Labelled photos from "Equipo4_UM_ECCD", an image-classification folder in scancela/Equipo4_UM_ECCD. The possible labels are: apple, melon, orange, pear, satsumas.

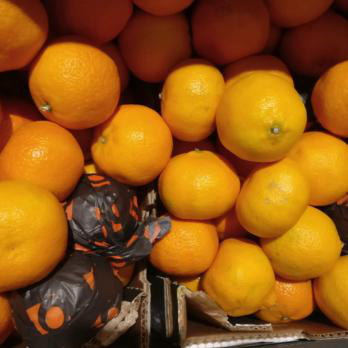
Label: satsumas

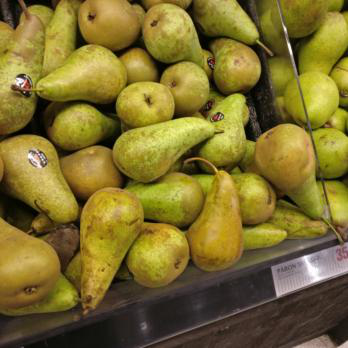
Label: pear

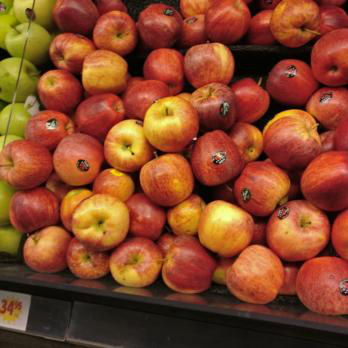
Label: apple

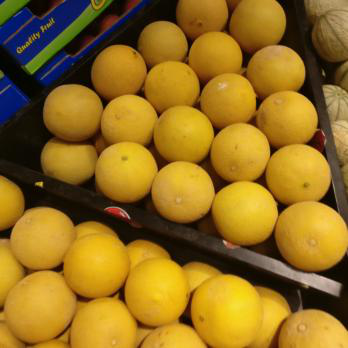
Label: melon

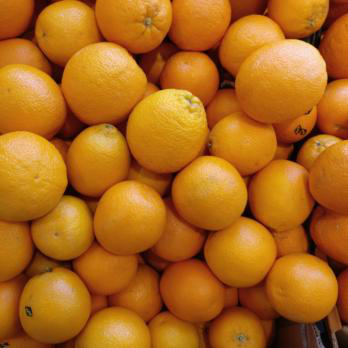
Label: orange

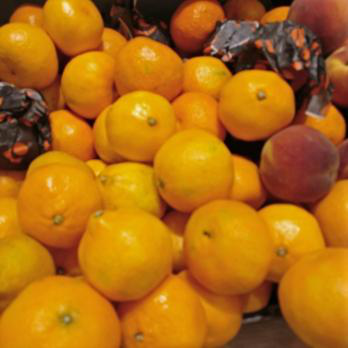
Label: satsumas
